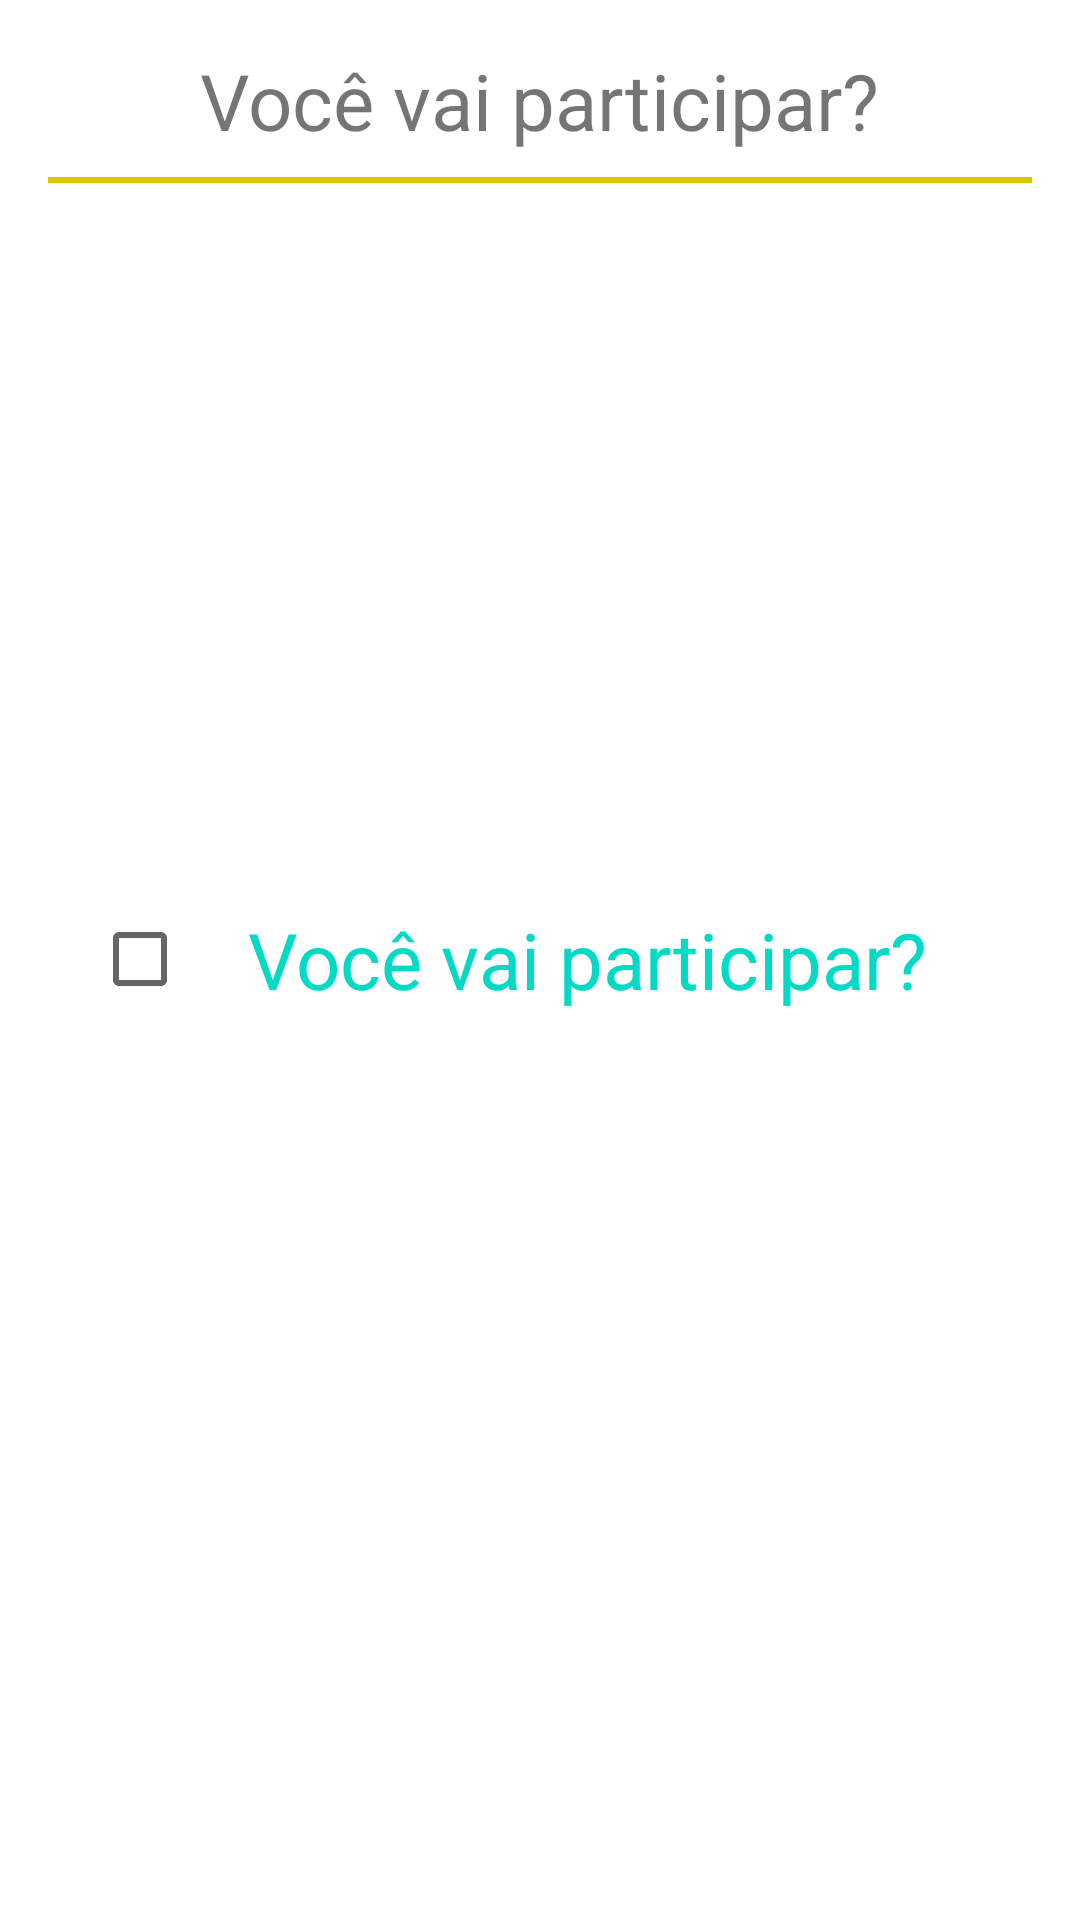

The Android layout XML behind this screen, and the referenced resources:
<!-- AndroidManifest.xml: application theme Theme.FestaFimDeAno -->
<!-- res/layout/activity_details.xml -->
<?xml version="1.0" encoding="utf-8"?>
<RelativeLayout xmlns:android="http://schemas.android.com/apk/res/android"
    xmlns:app="http://schemas.android.com/apk/res-auto"
    xmlns:tools="http://schemas.android.com/tools"
    android:layout_width="match_parent"
    android:layout_height="match_parent"
    android:background="@drawable/background"
    android:padding="16dp"
    tools:context=".view.DetailsActivity">

    <TextView
        android:id="@+id/title"
        android:layout_width="wrap_content"
        android:layout_height="wrap_content"
        android:layout_centerHorizontal="true"
        android:text="@string/voc_vai_participar"
        android:textSize="26sp" />

    <View
        android:layout_width="match_parent"
        android:layout_height="2dp"
        android:layout_below="@+id/title"
        android:layout_marginTop="8dp"
        android:background="@color/yellow" />

    <CheckBox
        android:id="@+id/checkbox"
        android:layout_width="wrap_content"
        android:layout_height="wrap_content"
        android:layout_centerInParent="true"
        android:gravity="center"
        android:textColor="@color/teal_200"
        android:padding="20dp"
        android:text="@string/voc_vai_participar"
        android:textSize="26sp" />

</RelativeLayout>
<!-- resources referenced by this layout -->
<resources>
  <color name="teal_200">#FF03DAC5</color>
  <color name="yellow">#DAC500</color>
  <string name="voc_vai_participar">Você vai participar?</string>
  <style name="Theme.FestaFimDeAno" parent="Theme.MaterialComponents.DayNight.DarkActionBar">
          
          <item name="colorPrimary">@color/yellow</item>
          <item name="colorPrimaryVariant">@color/orange</item>
          <item name="colorOnPrimary">@color/white</item>
          
          <item name="colorSecondary">@color/teal_200</item>
          <item name="colorSecondaryVariant">@color/teal_200</item>
          <item name="colorOnSecondary">@color/black</item>
          
          <item name="android:statusBarColor" tools:targetApi="l">?attr/colorPrimaryVariant</item>
          
      </style>
  <color name="orange">#FF9800</color>
  <color name="white">#FFFFFFFF</color>
  <color name="black">#FF000000</color>
</resources>
